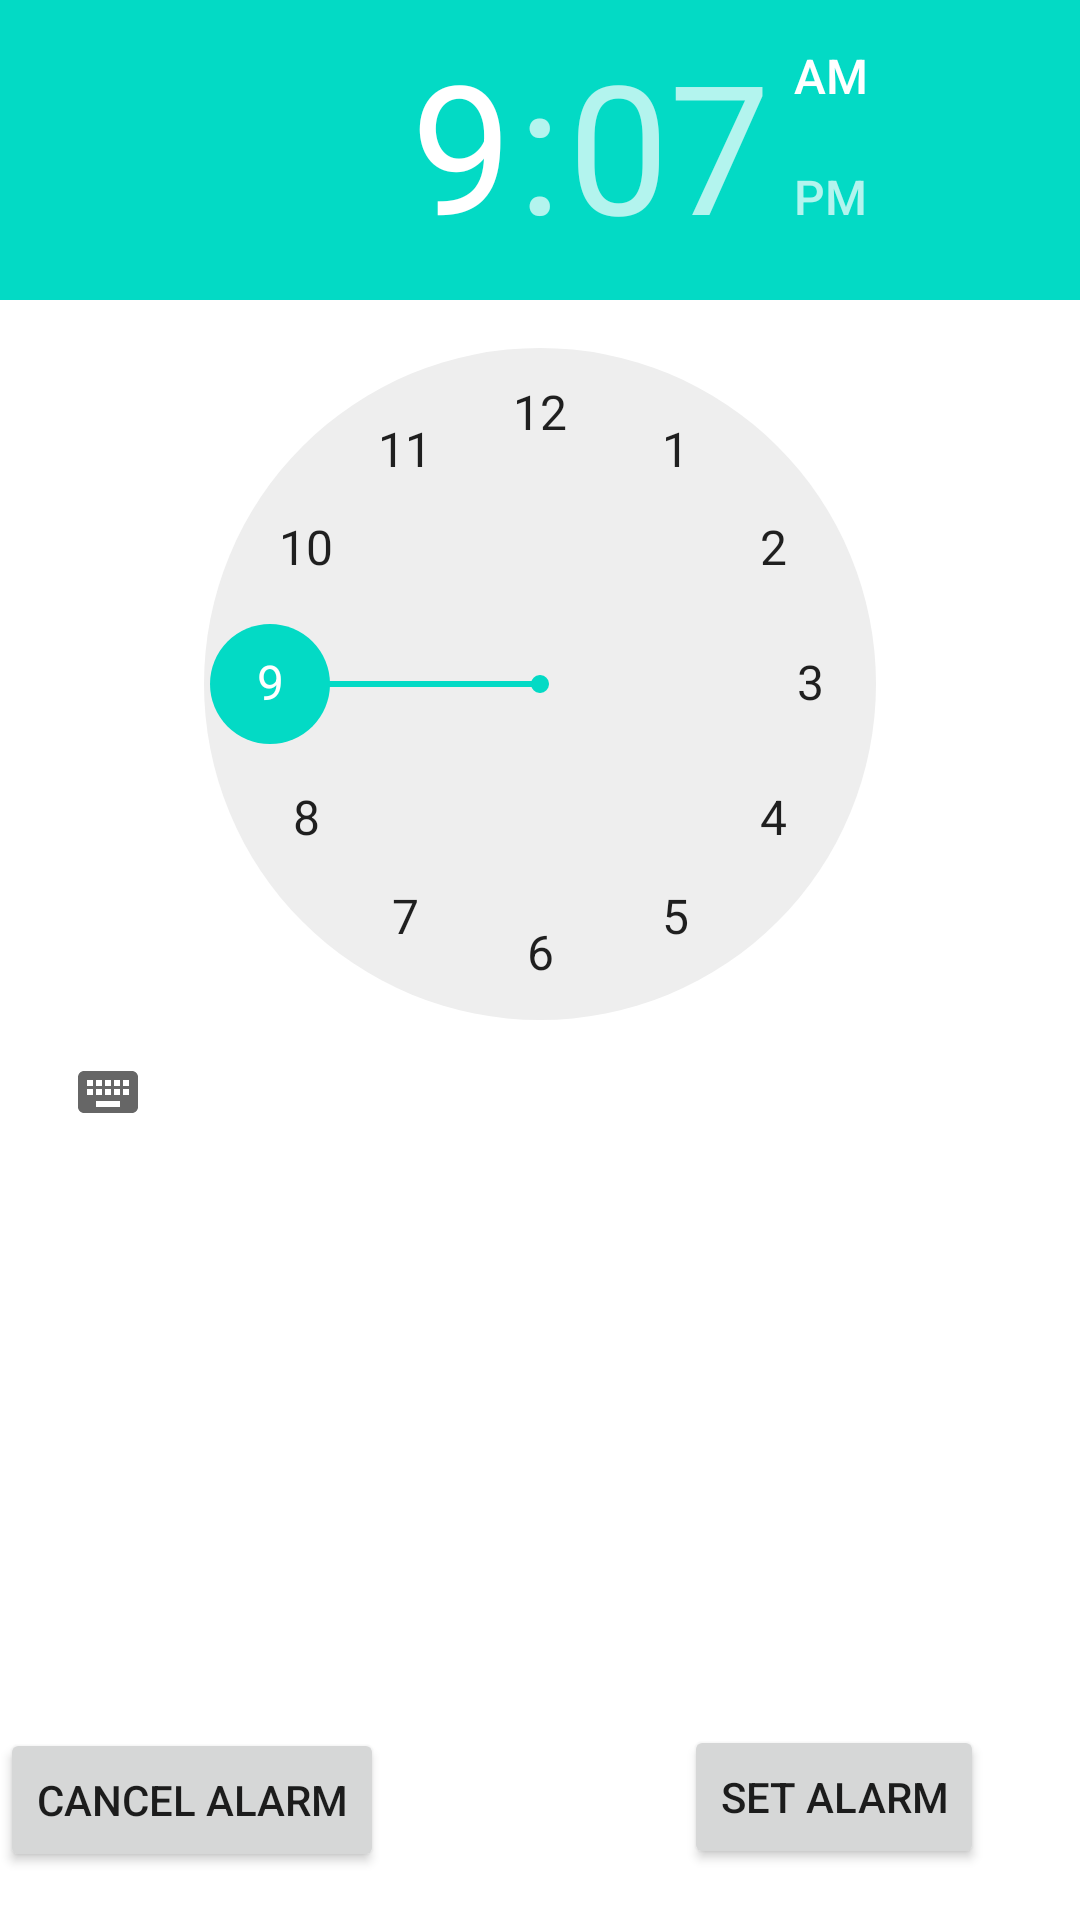

Here is an Android app screen rendered from its layout file. Give the layout XML and the strings, colors and styles it references.
<!-- AndroidManifest.xml: application theme Theme.AlarmNPendingIntentDemo -->
<!-- res/layout/activity_main.xml -->
<?xml version="1.0" encoding="utf-8"?>
<androidx.constraintlayout.widget.ConstraintLayout xmlns:android="http://schemas.android.com/apk/res/android"
    xmlns:app="http://schemas.android.com/apk/res-auto"
    xmlns:tools="http://schemas.android.com/tools"
    android:layout_width="match_parent"
    android:layout_height="match_parent"
    tools:context=".MainActivity">

    <TimePicker
        android:id="@+id/timePicker"
        android:layout_width="match_parent"
        android:layout_height="wrap_content"
        android:layout_centerHorizontal="true"
        tools:ignore="MissingConstraints"
        tools:layout_editor_absoluteX="85dp"
        tools:layout_editor_absoluteY="70dp" />

    <Button
        android:id="@+id/buttonAlarm"
        android:layout_width="wrap_content"
        android:layout_height="wrap_content"
        android:layout_below="@id/timePicker"
        android:layout_centerInParent="true"
        android:layout_marginStart="100dp"
        android:layout_marginBottom="17dp"
        android:text="Set Alarm"
        app:layout_constraintBottom_toBottomOf="parent"
        app:layout_constraintStart_toEndOf="@+id/cancel"
        tools:ignore="MissingConstraints" />

    <Button
        android:id="@+id/cancel"
        android:layout_width="wrap_content"
        android:layout_height="wrap_content"
        android:layout_below="@id/timePicker"
        android:layout_centerInParent="true"
        android:layout_marginBottom="16dp"
        android:text="Cancel Alarm"
        app:layout_constraintBottom_toBottomOf="parent"
        tools:ignore="MissingConstraints"
        tools:layout_editor_absoluteX="16dp" />
</androidx.constraintlayout.widget.ConstraintLayout>
<!-- resources referenced by this layout -->
<resources>
  <style name="Theme.AlarmNPendingIntentDemo" parent="Theme.MaterialComponents.DayNight.DarkActionBar">
          
          <item name="colorPrimary">@color/purple_500</item>
          <item name="colorPrimaryVariant">@color/purple_700</item>
          <item name="colorOnPrimary">@color/white</item>
          
          <item name="colorSecondary">@color/teal_200</item>
          <item name="colorSecondaryVariant">@color/teal_700</item>
          <item name="colorOnSecondary">@color/black</item>
          
          <item name="android:statusBarColor">?attr/colorPrimaryVariant</item>
          
      </style>
  <!-- not gathered from this repository: default colours our renderer supplied (Android Studio template values) -->
  <color name="purple_500">#FF6200EE</color>
  <color name="purple_700">#FF3700B3</color>
  <color name="teal_200">#FF03DAC5</color>
  <color name="teal_700">#FF018786</color>
  <color name="black">#FF000000</color>
  <color name="white">#FFFFFFFF</color>
</resources>
